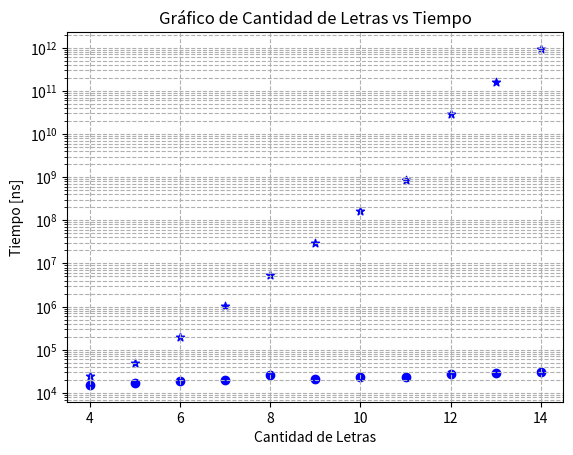
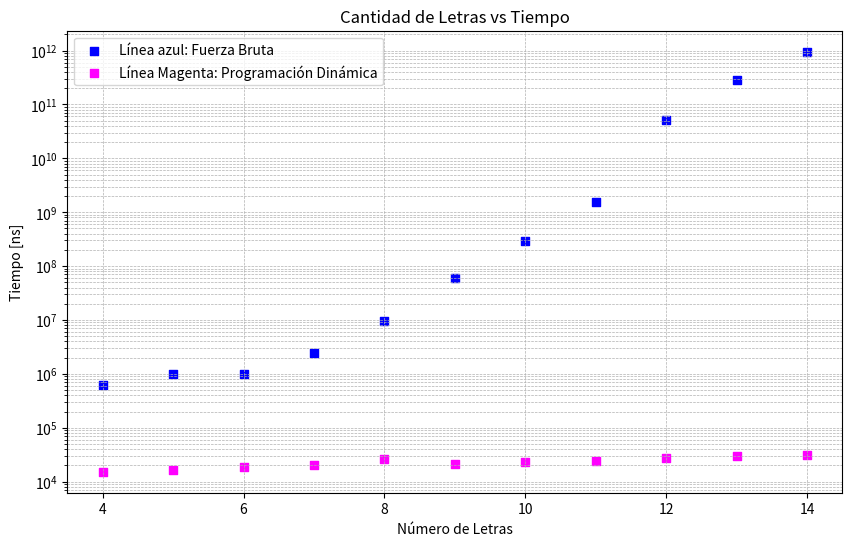

The matplotlib source for these figures, in order:
import matplotlib.pyplot as plt
#import tikzplotlib


# Datos de cantidad de letras (x) y tiempo (y)
cantidad_letras_dp = [4, 5, 6, 7, 8, 9, 10, 11, 12, 13, 14]
tiempo_dp = [15259, 16697, 18495, 20119, 26385, 21226, 23265, 23720, 27026, 29308, 31102]  # Asumiendo que los valores faltantes son 0

# Crear el gráfico de dispersión (scatter plot)
plt.scatter(cantidad_letras_dp, tiempo_dp, color='b', marker='o')

# Agregar etiquetas y título
plt.xlabel('Cantidad de Letras')
plt.ylabel('Tiempo')
plt.title('Cantidad de Letras vs. Tiempo')
plt.yscale('log')

# Mostrar el gráfico
plt.grid(True, which="both", ls="--")
plt.show()
#tikzplotlib.save('grafico_dp.tikz')



# Datos de cantidad de letras y tiempo en nanosegundos
cantidad_letras = [4, 5, 6, 7, 8, 9, 10, 11, 12, 13, 14]
tiempo_ns = [25200, 48624, 198206, 1024360, 5381835, 30039713, 161451058, 865655638, 28526771974, 160535398672, 940537928386]

plt.scatter(cantidad_letras, tiempo_ns, color='blue', marker='*')

plt.xlabel('Cantidad de Letras')
plt.ylabel('Tiempo [ns]')

plt.title('Gráfico de Cantidad de Letras vs Tiempo')

plt.yscale('log')

plt.grid(True, which="both", ls="--")
plt.show()

#tikzplotlib.save('grafico_fb.tikz')



# Datos de cantidad de letras (x) y tiempo (y)
cantidad_letras = [4, 5, 6, 7, 8, 9, 10, 11, 12, 13, 14]
tiempo_fuerza_bruta = [627000, 998000, 1001000, 2476000, 9679000, 59028000, 289090000, 1562773000, 50685238000, 286045667000, 952465039304]
tiempo_programacion_dinamica = [15259, 16697, 18495, 20119, 26385, 21226, 23265, 23720, 27026, 29308, 31102]

# Crear el gráfico
plt.figure(figsize=(10, 6))

# Plot Fuerza Bruta (línea azul)
plt.scatter(cantidad_letras, tiempo_fuerza_bruta, color='blue', label='Línea azul: Fuerza Bruta', marker='s')

# Plot Programación Dinámica (línea magenta)
plt.scatter(cantidad_letras, tiempo_programacion_dinamica, color='magenta', label='Línea Magenta: Programación Dinámica', marker='s')

# Configuración del gráfico
plt.xlabel('Número de Letras')
plt.ylabel('Tiempo [ns]')
plt.title('Cantidad de Letras vs Tiempo')
plt.yscale('log')  # Escala logarítmica en el eje Y
plt.grid(True, which="both", linestyle='--', linewidth=0.5)

# Mostrar leyenda
plt.legend()

# Guardar el gráfico como archivo TikZ
#tikzplotlib.save("grafico.tikz")

# Mostrar el gráfico
plt.show()



